Run: headless pygame with SDL's dummy video driver; simulated clock (each Clock.tick advances the game by its frame time, no real sleeping); random seed 0; keys injected as events and as key.get_pressed() state; no mouse input.
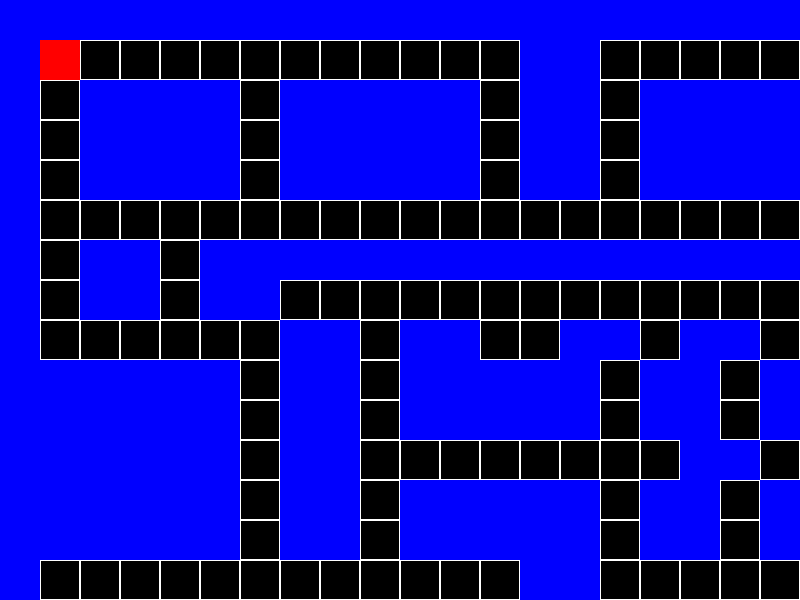
Frame 1 of 4 · flips 1–60 · no input
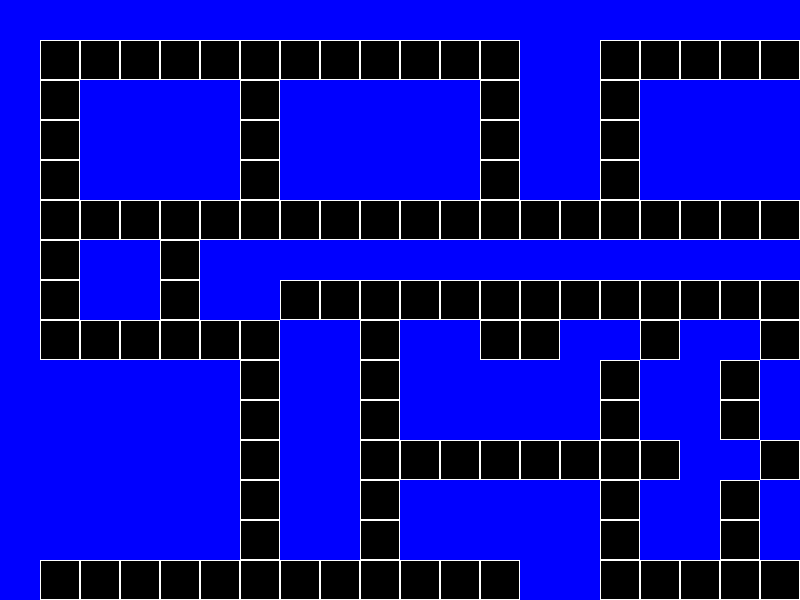
Frame 2 of 4 · flips 61–180 · tapped SPACE, RETURN · held RIGHT (→), D
Frame 3 of 4 · flips 181–300 · held DOWN (↓), S · screen unchanged from frame 2, image omitted
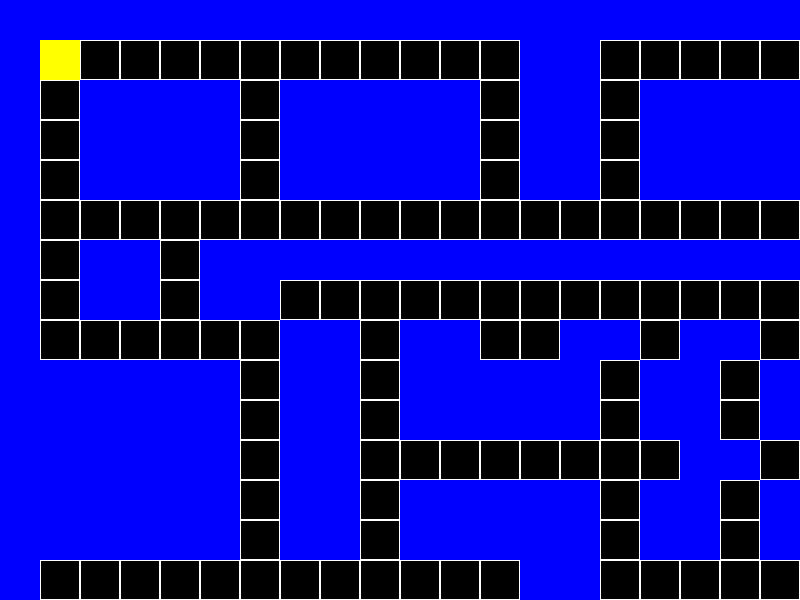
Frame 4 of 4 · flips 301–420 · held LEFT (←), A, UP (↑), W

The pygame program that drew these frames:

import pygame
import sys

# Definição de constantes
SCREEN_WIDTH = 800
SCREEN_HEIGHT = 600
GRID_SIZE = 40
PACMAN_COLOR = (255, 255, 0)
GHOST_COLOR = (255, 0, 0)
WALL_COLOR = (0, 0, 255)
GRID_COLOR = (255, 255, 255)

# Definição do labirinto
MAZE = [
    "WWWWWWWWWWWWWWWWWWWWWWWWWW",
    "W............WW...........W",
    "W.WWWW.WWWWW.WW.WWWWW.WWWW",
    "WoWWWW.WWWWW.WW.WWWWW.WWWtW",
    "W.WWWW.WWWWW.WW.WWWWW.WWWW",
    "W........................W",
    "W.WW.WWWWWWWWWWWWWWW.WW.WW",
    "W.WW.WW..............WW.WW",
    "W......WW.WWGGWW.WW.W.....W",
    "WWWWWW.WW.WWWWW.WW.W.WWWWWW",
    "WWWWWW.WW.WWWWW.WW.W.WWWWWW",
    "WWWWWW.WW........WW.W.WWWWWW",
    "WWWWWW.WW.WWWWW.WW.W.WWWWWW",
    "WWWWWW.WW.WWWWW.WW.W.WWWWWW",
    "W............WW...........W",
    "W.WWWW.WWWWW.WW.WWWWW.WWWW",
    "Wo..W.......P..P.......W..W",
    "WWW.W.WWWWWWWWWWWWWW.W.WWWW",
    "W......WW.WWGGWW.WW......W",
    "W.WWWWWWW.WWWWW.WWWWWWWW.W",
    "W.WWWWWWW.WWWWW.WWWWWWWW.W",
    "W........................W",
    "WWWWWWWWWWWWWWWWWWWWWWWWWW",
]

# Classe do Pac-Man
class Pacman(pygame.sprite.Sprite):
    def __init__(self, x, y):
        super().__init__()
        self.image = pygame.Surface((GRID_SIZE, GRID_SIZE))
        self.image.fill(PACMAN_COLOR)
        self.rect = self.image.get_rect()
        self.rect.x = x
        self.rect.y = y

    def move(self, dx, dy):
        self.rect.x += dx
        self.rect.y += dy

# Classe do Fantasma
class Ghost(pygame.sprite.Sprite):
    def __init__(self, x, y):
        super().__init__()
        self.image = pygame.Surface((GRID_SIZE, GRID_SIZE))
        self.image.fill(GHOST_COLOR)
        self.rect = self.image.get_rect()
        self.rect.x = x
        self.rect.y = y

    def update(self, target):
        dx = target[0] - self.rect.x
        dy = target[1] - self.rect.y
        if abs(dx) > abs(dy):
            if dx > 0:
                self.rect.x += GRID_SIZE
            else:
                self.rect.x -= GRID_SIZE
        else:
            if dy > 0:
                self.rect.y += GRID_SIZE
            else:
                self.rect.y -= GRID_SIZE

# Função para desenhar o labirinto
def draw_maze(screen):
    for y, row in enumerate(MAZE):
        for x, cell in enumerate(row):
            if cell == "W":
                pygame.draw.rect(screen, WALL_COLOR, (x * GRID_SIZE, y * GRID_SIZE, GRID_SIZE, GRID_SIZE))
            else:
                pygame.draw.rect(screen, GRID_COLOR, (x * GRID_SIZE, y * GRID_SIZE, GRID_SIZE, GRID_SIZE), 1)

# Função principal
def main():
    pygame.init()
    screen = pygame.display.set_mode((SCREEN_WIDTH, SCREEN_HEIGHT))
    pygame.display.set_caption("Pac-Man")

    pacman = Pacman(1 * GRID_SIZE, 1 * GRID_SIZE)
    ghost = Ghost(10 * GRID_SIZE, 10 * GRID_SIZE)

    all_sprites = pygame.sprite.Group()
    all_sprites.add(pacman)
    all_sprites.add(ghost)

    clock = pygame.time.Clock()

    running = True
    while running:
        for event in pygame.event.get():
            if event.type == pygame.QUIT:
                running = False

        keys = pygame.key.get_pressed()
        if keys[pygame.K_LEFT]:
            pacman.move(-GRID_SIZE, 0)
        if keys[pygame.K_RIGHT]:
            pacman.move(GRID_SIZE, 0)
        if keys[pygame.K_UP]:
            pacman.move(0, -GRID_SIZE)
        if keys[pygame.K_DOWN]:
            pacman.move(0, GRID_SIZE)

        # Atualiza o movimento do fantasma em direção ao Pac-Man
        ghost.update((pacman.rect.x, pacman.rect.y))

        screen.fill((0, 0, 0))
        draw_maze(screen)
        all_sprites.draw(screen)
        pygame.display.flip()

        clock.tick(10)

    pygame.quit()

if __name__ == "__main__":
    main()
